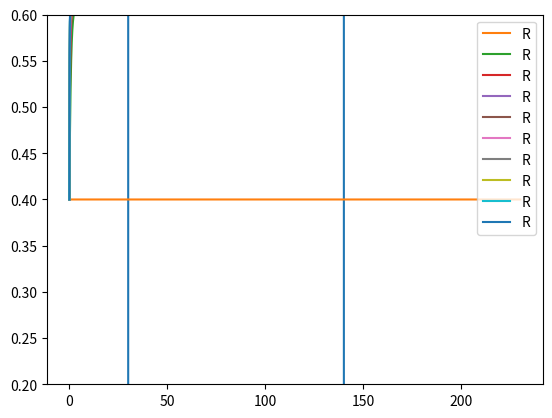

The script that saved this image:
import numpy as np
import matplotlib.pyplot as plt
import sys

"""
dA/dt = k_A * S - gamma_A * A
dI/dt = k_I * S - gamma_I * I
dR/dt = k_R * A * (R_T-R) - gamma_R * I * R
"""


num = 23000
delta = 0.01

# square wave
S = np.zeros(num + 1)
for i in range(len(S)):
    if 3000 <= i <= 14000:
        S[i] = 1
    else:
        S[i] = 0.1
plt.plot([delta*i for i in range(num+1)],S)
plt.show()

# param #未完成TT
k_A = 5.8
k_I = 3.4
k_R = 2
gamma_A = 0.2
gamma_I = 0.2
gamma_R = 4
R_T = 1
A_init = 3
I_init = 2
R_init = 0.4

# for record
A = np.zeros(num+1)
I = np.zeros(num+1)
R = np.zeros(num+1)
A[0] = A_init
I[0] = I_init
R[0] = R_init

for j in range(10):
    k_R = 0.3*j
    gamma_R = 0.3 * j
    for i in range(0,num):
        dAdt = k_A * S[i] - gamma_A * A[i]
        dIdt = k_I * S[i] - gamma_I * I[i]
        dRdt = k_R * A[i] * (R_T-R[i]) - gamma_R * I[i] * R[i]
        A[i + 1] = A[i] + dAdt * delta
        I[i + 1] = I[i] + dIdt * delta
        R[i + 1] = R[i] + dRdt * delta
    plt.plot([delta*i for i in range(num+1)],R,label="R")
    plt.ylim([0.2,0.6])
    plt.legend()
    plt.show()
sys.exit()



# calculate
for i in range(0,num):
    dAdt = k_A * S[i] - gamma_A * A[i]
    dIdt = k_I * S[i] - gamma_I * I[i]
    dRdt = k_R * A[i] * (R_T-R[i]) - gamma_R * I[i] * R[i]
    A[i + 1] = A[i] + dAdt * delta
    I[i + 1] = I[i] + dIdt * delta
    R[i + 1] = R[i] + dRdt * delta
plt.plot([delta*i for i in range(num+1)], A, label="A")
plt.plot([delta*i for i in range(num+1)], I, label="I")
plt.legend()
plt.show()

plt.plot([delta*i for i in range(num+1)],R,label="R")
plt.ylim([0.2,0.6])
plt.legend()
plt.show()




